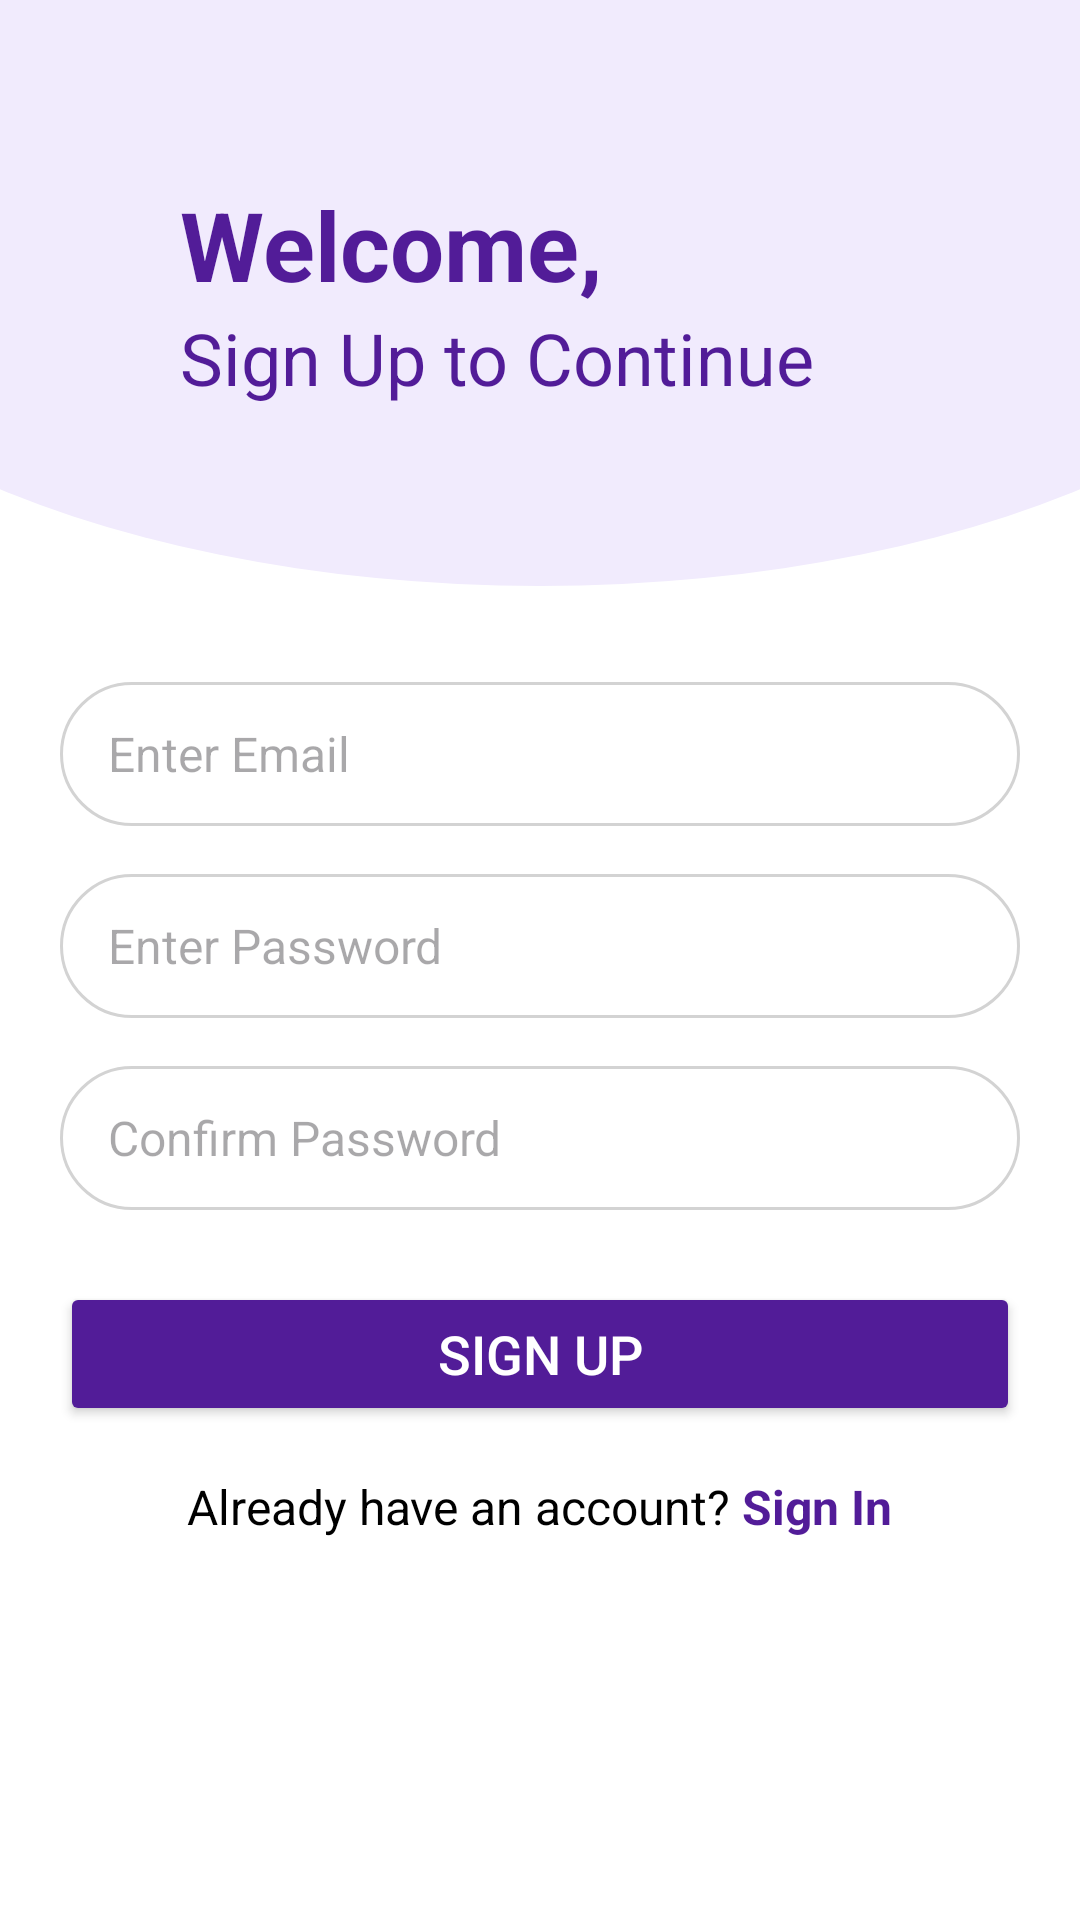

Produce the Android XML layout that renders to this screen, including the resource entries it uses.
<!-- AndroidManifest.xml: application theme Theme.MyApplication -->
<!-- res/layout/activity_sign_up.xml -->
<?xml version="1.0" encoding="utf-8"?>
<androidx.constraintlayout.widget.ConstraintLayout
    xmlns:android="http://schemas.android.com/apk/res/android"
    xmlns:app="http://schemas.android.com/apk/res-auto"
    xmlns:tools="http://schemas.android.com/tools"
    android:id="@+id/main"
    android:layout_width="match_parent"
    android:layout_height="match_parent"
    tools:context=".SignUpActivity"
    android:background="@color/white">

    <LinearLayout
        android:layout_width="match_parent"
        android:layout_height="match_parent"
        android:orientation="vertical"
       >

        <androidx.constraintlayout.widget.ConstraintLayout
            android:layout_width="match_parent"
            android:layout_height="wrap_content"
            android:background="@drawable/light_purple_background_half_circle"
            android:padding="60dp">

            <TextView
                android:id="@+id/textView"
                android:layout_width="match_parent"
                android:layout_height="wrap_content"
                android:text="Welcome,"
                app:layout_constraintTop_toTopOf="parent"
                android:textColor="@color/dark_purple"
                android:textStyle="bold"
                android:textSize="32sp" />

            <TextView
                android:id="@+id/textView2"
                android:layout_width="match_parent"
                android:layout_height="wrap_content"
                android:text="Sign Up to Continue"
                android:textColor="@color/dark_purple"
                android:textSize="24sp"
                app:layout_constraintTop_toBottomOf="@id/textView" />

        </androidx.constraintlayout.widget.ConstraintLayout>

        <EditText
            android:id="@+id/emailText"
            android:layout_width="match_parent"
            android:layout_height="48dp"
            android:layout_marginTop="32dp"
            android:hint="Enter Email"
            android:layout_marginHorizontal="20dp"
            android:background="@drawable/edit_text_background"
            android:paddingHorizontal="16dp"
            android:textColor="@color/dark_purple"
            android:textSize="16sp" />

        <EditText
            android:id="@+id/passwordText"
            android:layout_width="match_parent"
            android:layout_height="48dp"
            android:layout_marginTop="16dp"
            android:hint="Enter Password"
            android:layout_marginHorizontal="20dp"
            android:background="@drawable/edit_text_background"
            android:paddingHorizontal="16dp"
            android:textColor="@color/dark_purple"
            android:textSize="16sp"
            android:inputType="textPassword" />

        <EditText
            android:id="@+id/confirmText"
            android:layout_width="match_parent"
            android:layout_height="48dp"
            android:layout_marginTop="16dp"
            android:hint="Confirm Password"
            android:layout_marginHorizontal="20dp"
            android:background="@drawable/edit_text_background"
            android:paddingHorizontal="16dp"
            android:textColor="@color/dark_purple"
            android:textSize="16sp"
            android:inputType="textPassword" />

        <Button
            android:id="@+id/button"
            android:layout_width="match_parent"
            android:layout_height="48dp"
            android:layout_marginTop="24dp"
            android:backgroundTint="@color/dark_purple"
            android:text="SIGN UP"
            android:layout_marginHorizontal="20dp"
            android:textColor="@color/white"
            android:textSize="18sp"
             />

        <LinearLayout
            android:id="@+id/linearLayout"
            android:layout_width="match_parent"
            android:layout_height="wrap_content"
            android:orientation="horizontal"
            android:gravity="center"
            android:layout_marginTop="16dp">

            <TextView
                android:id="@+id/textView6"
                android:layout_width="wrap_content"
                android:layout_height="wrap_content"
                android:text="Already have an account?"
                android:textColor="@color/black"
                android:textSize="16sp" />

            <TextView
                android:id="@+id/singinText"
                android:layout_width="wrap_content"
                android:layout_height="wrap_content"
                android:layout_marginStart="4dp"
                android:text="Sign In"
                android:textColor="@color/dark_purple"
                android:textSize="16sp"
                android:textStyle="bold" />
        </LinearLayout>

    </LinearLayout>
</androidx.constraintlayout.widget.ConstraintLayout>
<!-- resources referenced by this layout -->
<resources>
  <color name="black">#FF000000</color>
  <color name="dark_purple">#521C98</color>
  <color name="white">#FFFFFFFF</color>
  <!-- drawable edit_text_background (drawable) -->
  <?xml version="1.0" encoding="utf-8"?>
  <shape xmlns:android="http://schemas.android.com/apk/res/android"
      android:shape="rectangle">
      <solid android:color="@color/white" />
      <corners android:radius="24dp" />
  
      <stroke android:width="1dp" android:color="@color/lightGrey" />
  </shape>
  <!-- drawable light_purple_background_half_circle (drawable) -->
  <?xml version="1.0" encoding="utf-8"?>
  <layer-list xmlns:android="http://schemas.android.com/apk/res/android">
      <item>
          <shape android:shape="rectangle"/>
      </item>
      <item
          android:bottom="0dp"
          android:left="-100dp"
          android:right="-100dp"
          android:top="-80dp">
          <shape android:shape="oval">
              <solid android:color="@color/light_purple" />
          </shape>
      </item>
  </layer-list>
  <style name="Theme.MyApplication" parent="Base.Theme.MyApplication" />
  <color name="lightGrey">#D3D3D3</color>
  <color name="light_purple">#F1EBFD</color>
  <style name="Base.Theme.MyApplication" parent="Theme.Material3.DayNight.NoActionBar">
          
          
          <item name="android:statusBarColor">@color/dark_purple</item>
      </style>
</resources>
